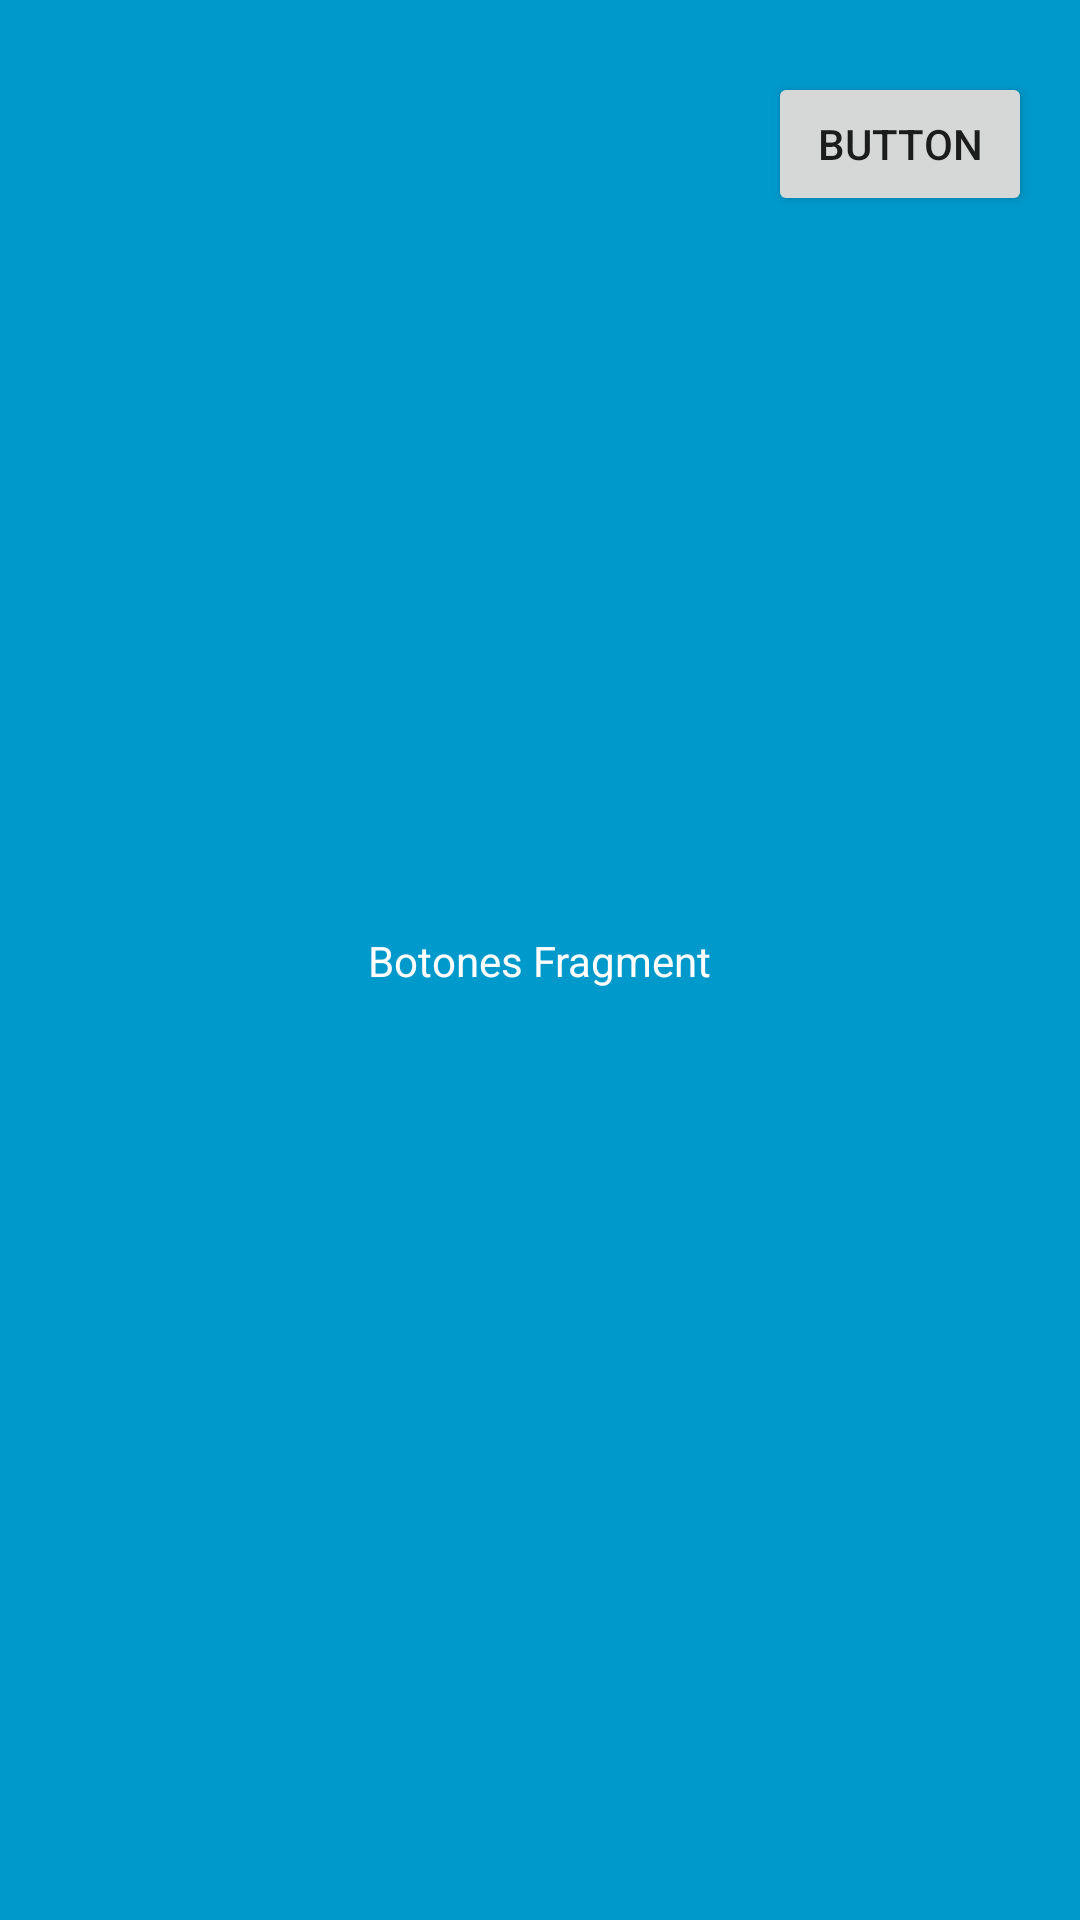

Write the Android layout XML for this screen, with the resource values it uses.
<!-- AndroidManifest.xml: application theme Theme.CarSpeak -->
<!-- res/layout/fragment_botones.xml -->
<?xml version="1.0" encoding="utf-8"?>
<androidx.constraintlayout.widget.ConstraintLayout xmlns:android="http://schemas.android.com/apk/res/android"
    xmlns:app="http://schemas.android.com/apk/res-auto"
    xmlns:tools="http://schemas.android.com/tools"
    android:layout_width="match_parent"
    android:layout_height="match_parent"
    android:background="@android:color/holo_blue_dark"
    tools:context=".BotonesFragment">

    
    <TextView
        android:id="@+id/textView"
        android:layout_width="wrap_content"
        android:layout_height="wrap_content"
        android:layout_gravity="center"
        android:text="Botones Fragment"
        android:textColor="@color/white"
        app:layout_constraintBottom_toBottomOf="parent"
        app:layout_constraintEnd_toEndOf="parent"
        app:layout_constraintStart_toStartOf="parent"
        app:layout_constraintTop_toTopOf="parent" />

    <Button
        android:id="@+id/btnPrueba"
        android:layout_width="wrap_content"
        android:layout_height="wrap_content"
        android:layout_marginTop="24dp"
        android:layout_marginEnd="16dp"
        android:text="Button"
        app:layout_constraintEnd_toEndOf="parent"
        app:layout_constraintTop_toTopOf="parent" />

</androidx.constraintlayout.widget.ConstraintLayout>
<!-- resources referenced by this layout -->
<resources>
  <color name="white">#FFFFFF</color>
  <style name="Theme.CarSpeak" parent="Theme.MaterialComponents.DayNight.DarkActionBar">
          
          <item name="colorPrimary">@color/circle_color</item>
          <item name="colorPrimaryVariant">@color/purple_700</item>
          <item name="colorOnPrimary">@color/white</item>
          
          <item name="colorSecondary">@color/teal_200</item>
          <item name="colorSecondaryVariant">@color/teal_700</item>
          <item name="colorOnSecondary">@color/black</item>
          
          <item name="android:statusBarColor" tools:targetApi="l">?attr/colorPrimaryVariant</item>
          
      </style>
  <color name="circle_color">#52B69A</color>
  <color name="purple_700">#FF3700B3</color>
  <color name="teal_200">#FF03DAC5</color>
  <color name="teal_700">#FF018786</color>
  <color name="black">#FF000000</color>
</resources>
